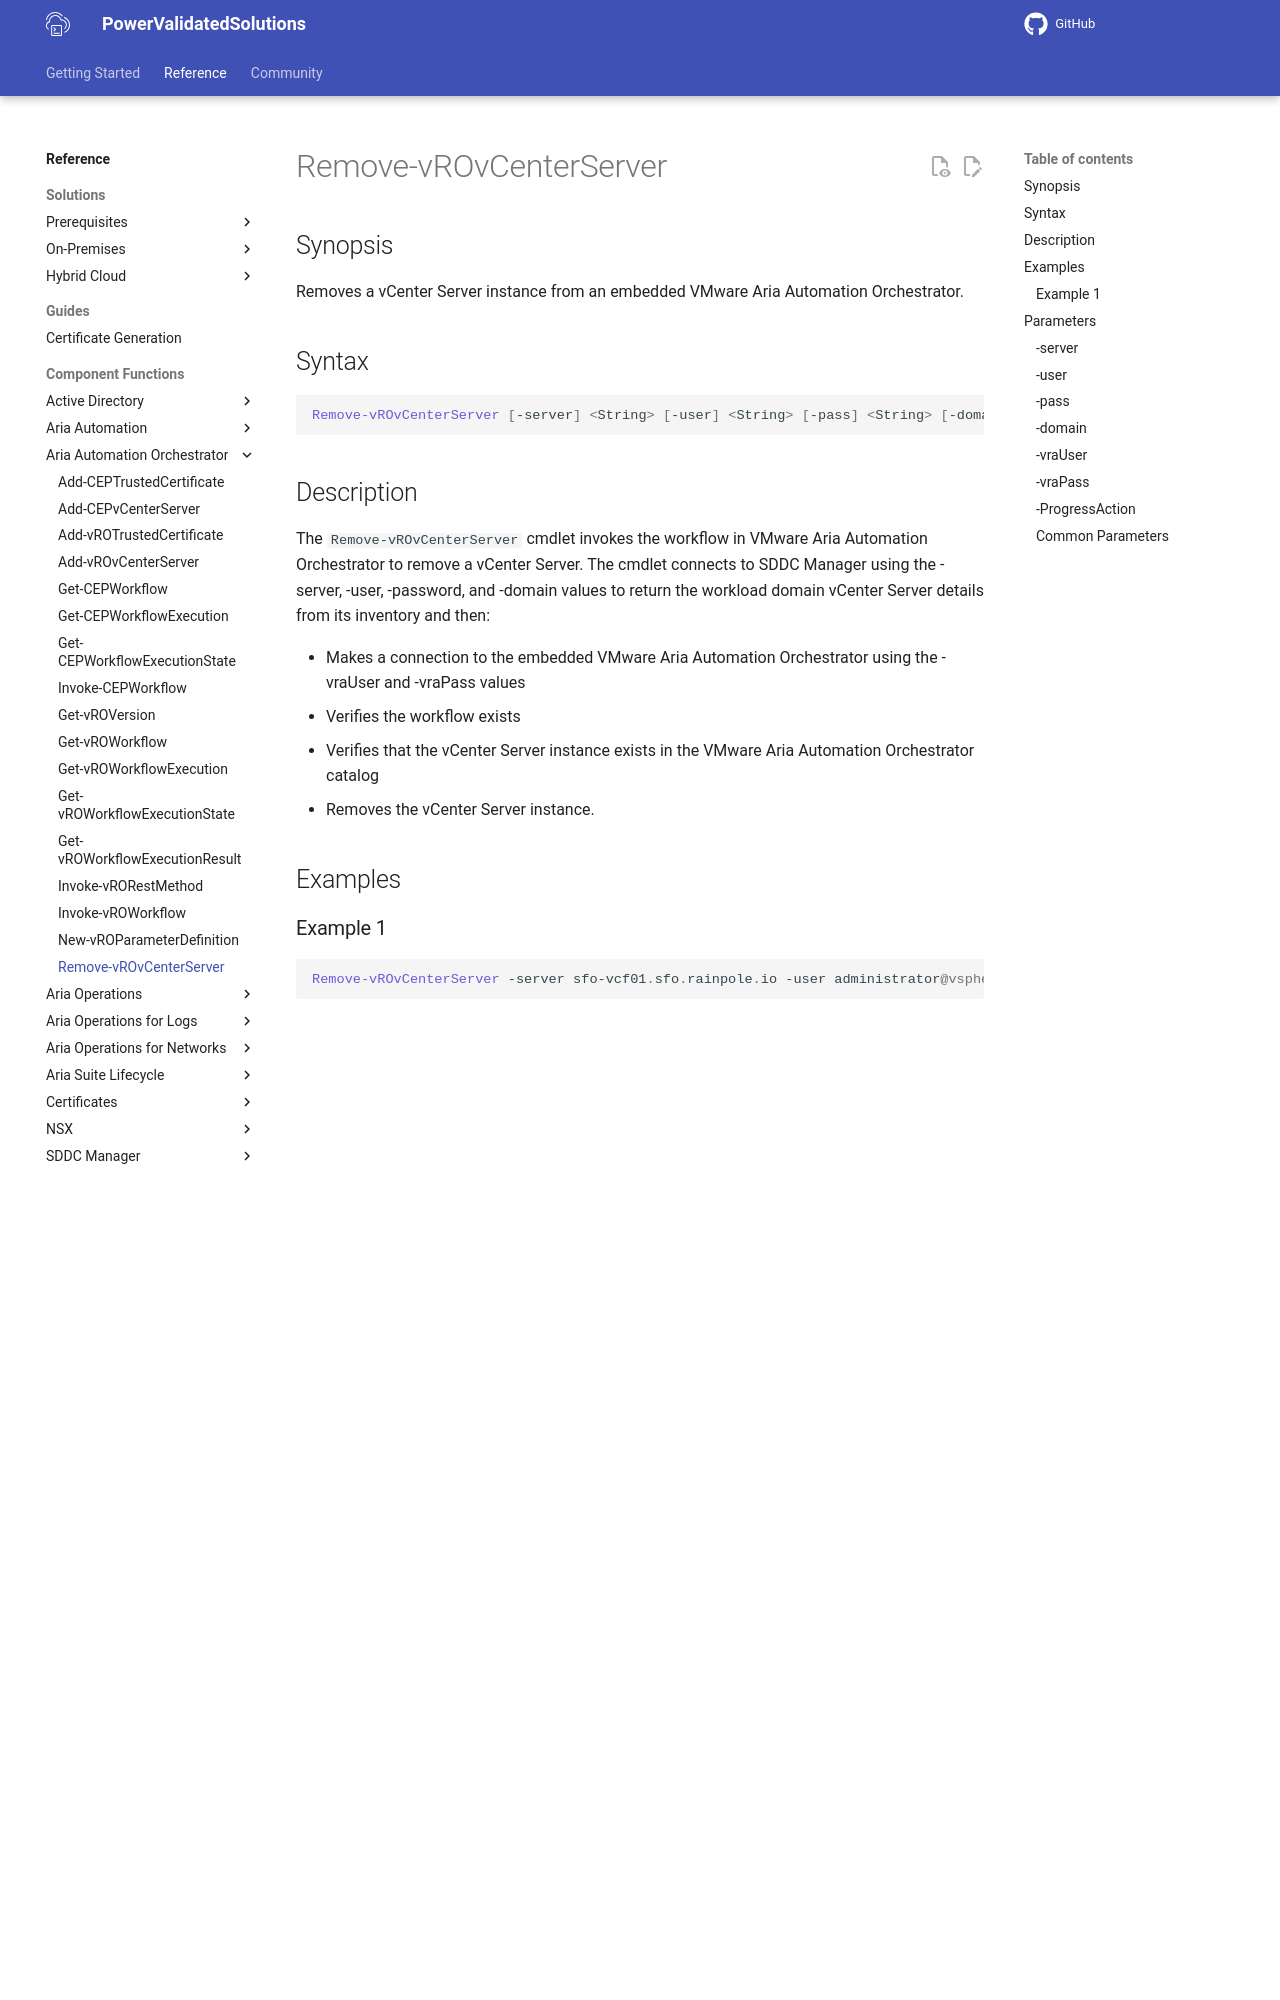

repository: vmware/power-validated-solutions-for-cloud-foundation · page: documentation/functions/aria-suite/aria-automation-orchestrator/Remove-vROvCenterServer/index.html · generator: mkdocs

# Remove-vROvCenterServer

## Synopsis

Removes a vCenter Server instance from an embedded VMware Aria Automation Orchestrator.

## Syntax

```powershell
Remove-vROvCenterServer [-server] <String> [-user] <String> [-pass] <String> [-domain] <String> [-vraUser] <String> [-vraPass] <String> [-ProgressAction <ActionPreference>] [<CommonParameters>]
```

## Description

The `Remove-vROvCenterServer` cmdlet invokes the workflow in VMware Aria Automation Orchestrator to remove a vCenter Server.
The cmdlet connects to SDDC Manager using the -server, -user, -password, and -domain values to return the workload domain vCenter Server details from its inventory and then:

- Makes a connection to the embedded VMware Aria Automation Orchestrator using the -vraUser and -vraPass values
- Verifies the workflow exists
- Verifies that the vCenter Server instance exists in the VMware Aria Automation Orchestrator catalog
- Removes the vCenter Server instance.

## Examples

### Example 1

```powershell
Remove-vROvCenterServer -server sfo-vcf01.sfo.rainpole.io -user administrator@vsphere.local -pass VMw@re1! -domain sfo-w01 -vraUser configadmin -vraPass VMw@re1!
```

This example removes the vCenter Server instance from the "sfo-w01" workload domain from the embedded VMware Aria Automation Orchestrator catalog.

## Parameters

### -server

The fully qualified domain name of the SDDC Manager.

```yaml
Type: String
Parameter Sets: (All)
Aliases:

Required: True
Position: 1
Default value: None
Accept pipeline input: False
Accept wildcard characters: False
```
